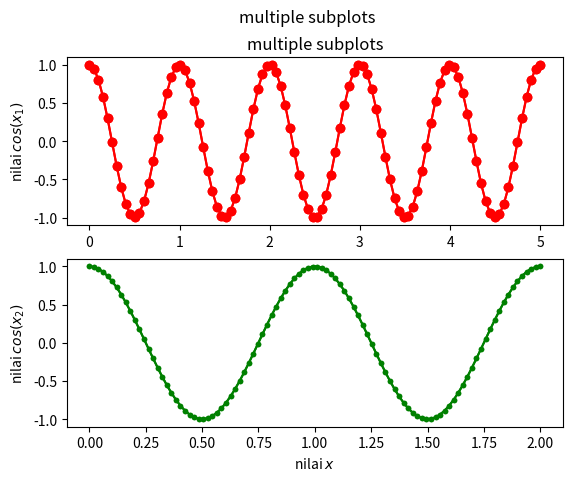

Source code (Python):
# multiple subplots

import matplotlib.pyplot as plt
import numpy as np

x1 = np.linspace(0.0, 5.0, 100)
x2 = np.linspace(0.0, 2.0, 100)

y1 = np.cos(2 * np.pi * x1)
y2 = np.cos(2 * np.pi * x2)

# print(x1)

# multiple subplot dengan OO Style
fig, (ax1, ax2) = plt.subplots(2, 1)
fig.suptitle('multiple subplots')

ax1.plot(x1, y1, 'ro-')
ax1.set_ylabel('nilai $cos(x_1)$')

ax2.plot(x2, y2, 'g.-')
ax2.set_ylabel('milai cos(x2)')

ax2.set_xlabel('nilai x')

plt.show()

# multiple subplots dengan Pyplot Style
plt.subplot(2, 1, 1)
plt.plot(x1, y1, 'ro-')
plt.title('multiple subplots')
plt.ylabel('nilai $cos(x_1)$')

plt.subplot(2, 1, 2)
plt.plot(x2, y2, 'g.-')
plt.ylabel('nilai $cos(x_2)$')
plt.xlabel('nilai $x$')
plt.show()